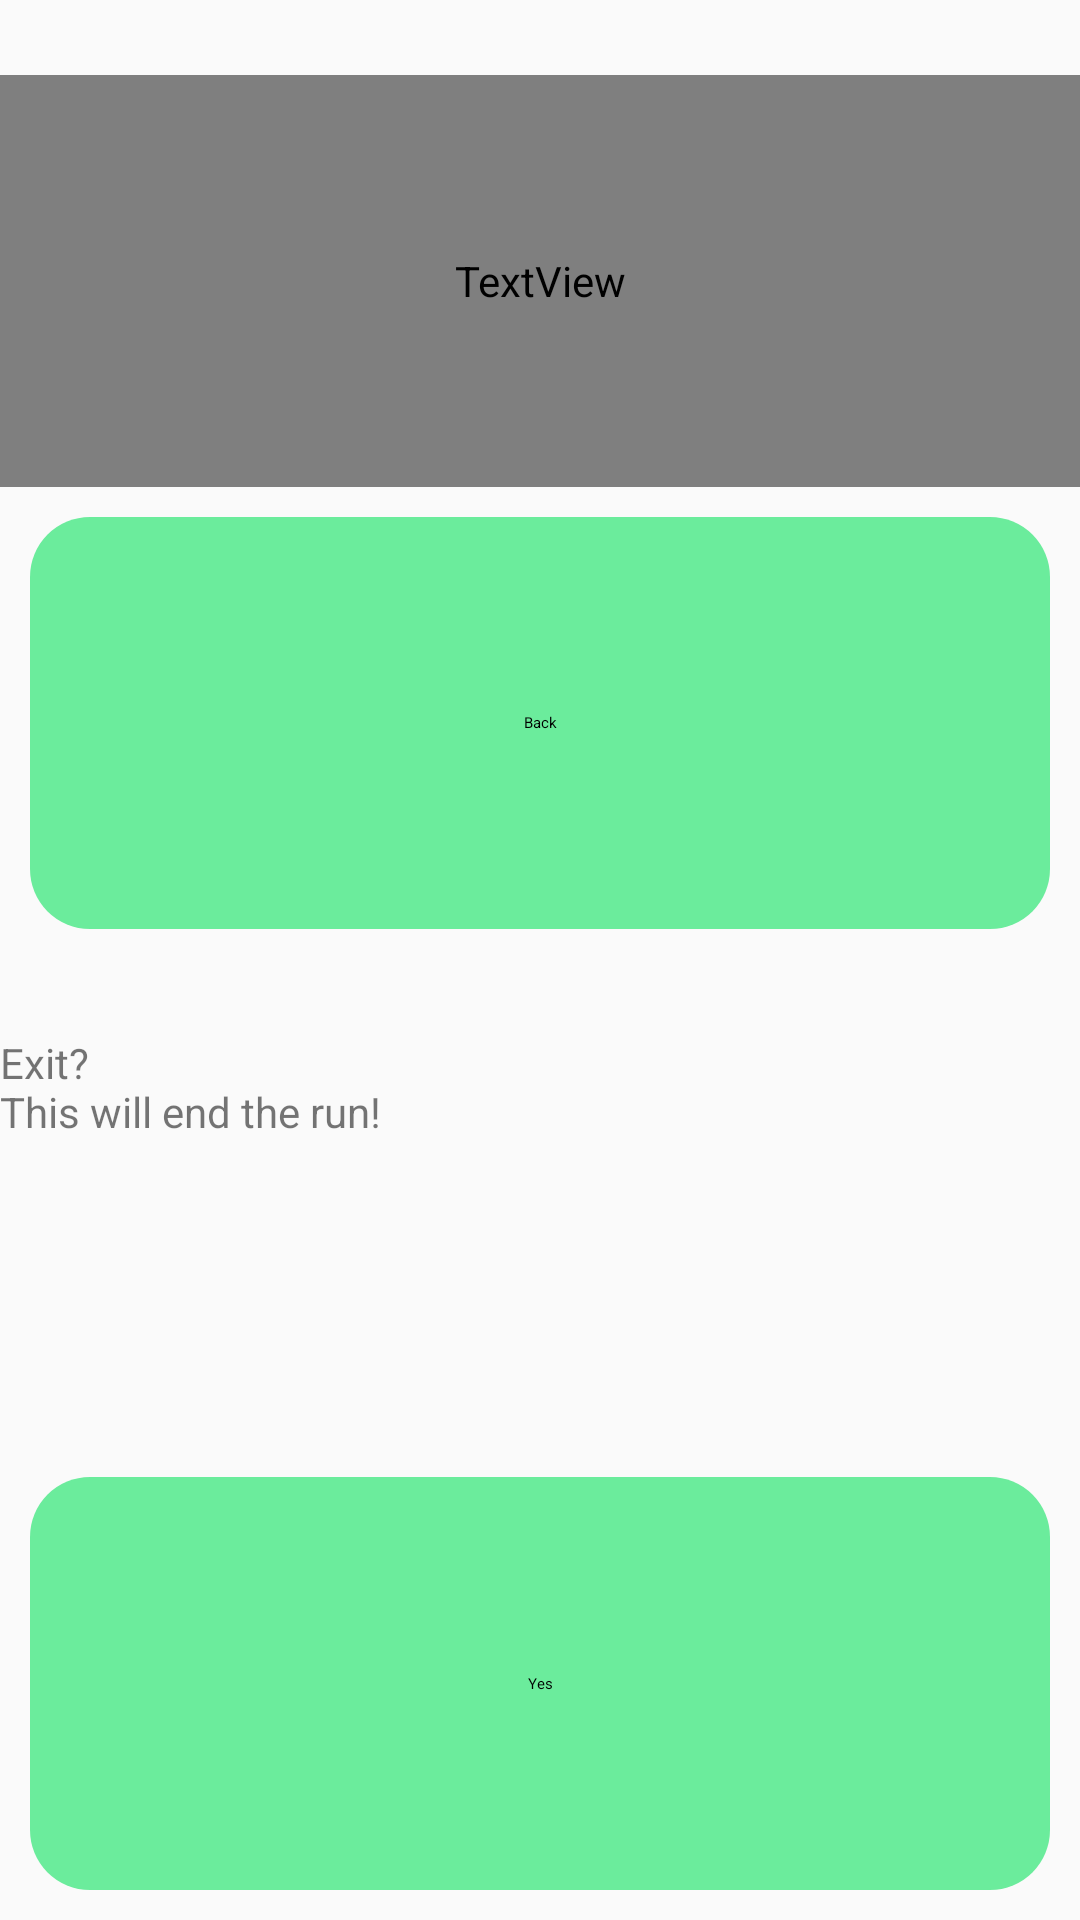

Produce the Android XML layout that renders to this screen, including the resource entries it uses.
<!-- AndroidManifest.xml: application theme AppTheme -->
<!-- res/layout/activity_exit_run_confirmation.xml -->
<?xml version="1.0" encoding="utf-8"?>
<LinearLayout xmlns:android="http://schemas.android.com/apk/res/android"
    android:layout_width="match_parent"
    android:layout_height="match_parent"
    xmlns:tools="http://schemas.android.com/tools"
    android:gravity="center"
    android:orientation="vertical">

    <TextView
        android:textAppearance="@style/TitleText"
        android:layout_width="match_parent"
        android:layout_height="0dp"
        android:layout_weight="1"
        android:text="@string/facilitator_name"
        android:layout_marginTop="25dp"
        />


    <Button
        style="?android:attr/borderlessButtonStyle"
        android:id="@+id/end_run_back_button"
        android:layout_width="match_parent"
        android:layout_height="0dp"
        android:layout_weight="1"
        android:layout_margin="10dp"
        android:text="@string/go_back_exit_button"
        android:background="@drawable/facilitatorbtn"
        android:textAppearance="@style/FacilitatorButtonText"
        android:textAllCaps="false"
        android:onClick="goBackFromExit"
        android:enabled="true"/>

    <TextView

        android:layout_width="match_parent"
        android:layout_height="0dp"
        android:layout_weight="1"
        android:text="@string/exit_run_warning"
        android:layout_marginTop="25dp"
        />

    <Button
        style="?android:attr/borderlessButtonStyle"
        android:id="@+id/affirm_exit_run"
        android:layout_width="match_parent"
        android:layout_height="0dp"
        android:layout_weight="1"
        android:layout_margin="10dp"
        android:text="@string/confirm_exit_run_button"
        android:background="@drawable/facilitatorbtn"
        android:textAppearance="@style/FacilitatorButtonText"
        android:textAllCaps="false"
        android:onClick="endRunFromExit"
        android:enabled="true"/>
</LinearLayout>
<!-- resources referenced by this layout -->
<resources>
  <!-- drawable facilitatorbtn (drawable) -->
  <?xml version="1.0" encoding="utf-8"?>
  <selector xmlns:android="http://schemas.android.com/apk/res/android">
      <item >
          <shape android:shape="rectangle"  android:padding="20dp">
              <corners android:radius="20dip" />
              <solid android:color="@color/colorFacilitatorBtn"/>
          </shape>
      </item>
  
  </selector>
  <string name="confirm_exit_run_button">Yes</string>
  <string name="exit_run_warning">Exit?\nThis will end the run!</string>
  <string name="facilitator_name">Facilitator Name: Angela</string>
  <string name="go_back_exit_button">Back</string>
  <style name="TitleText">
          <item name="android:textSize">45sp</item>
          <item name="android:textColor">@color/colorGreyFont</item>
      </style>
  <style name="AppTheme" parent="Theme.AppCompat.Light.NoActionBar">
          
          <item name="colorPrimary">@color/colorPrimary</item>
          <item name="colorPrimaryDark">@color/colorPrimaryDark</item>
          <item name="colorAccent">@color/colorAccent</item>
          <item name="colorControlNormal">#0099cc</item>
          <item name="colorControlActivated">@color/colorTextEditAccent</item>
          <item name="colorControlHighlight">@color/colorTextEditAccent</item>
      </style>
  <color name="colorFacilitatorBtn">#6bec9c</color>
  <color name="colorPrimary">#3F51B5</color>
  <color name="colorPrimaryDark">#303F9F</color>
  <color name="colorAccent">#FF4081</color>
</resources>
